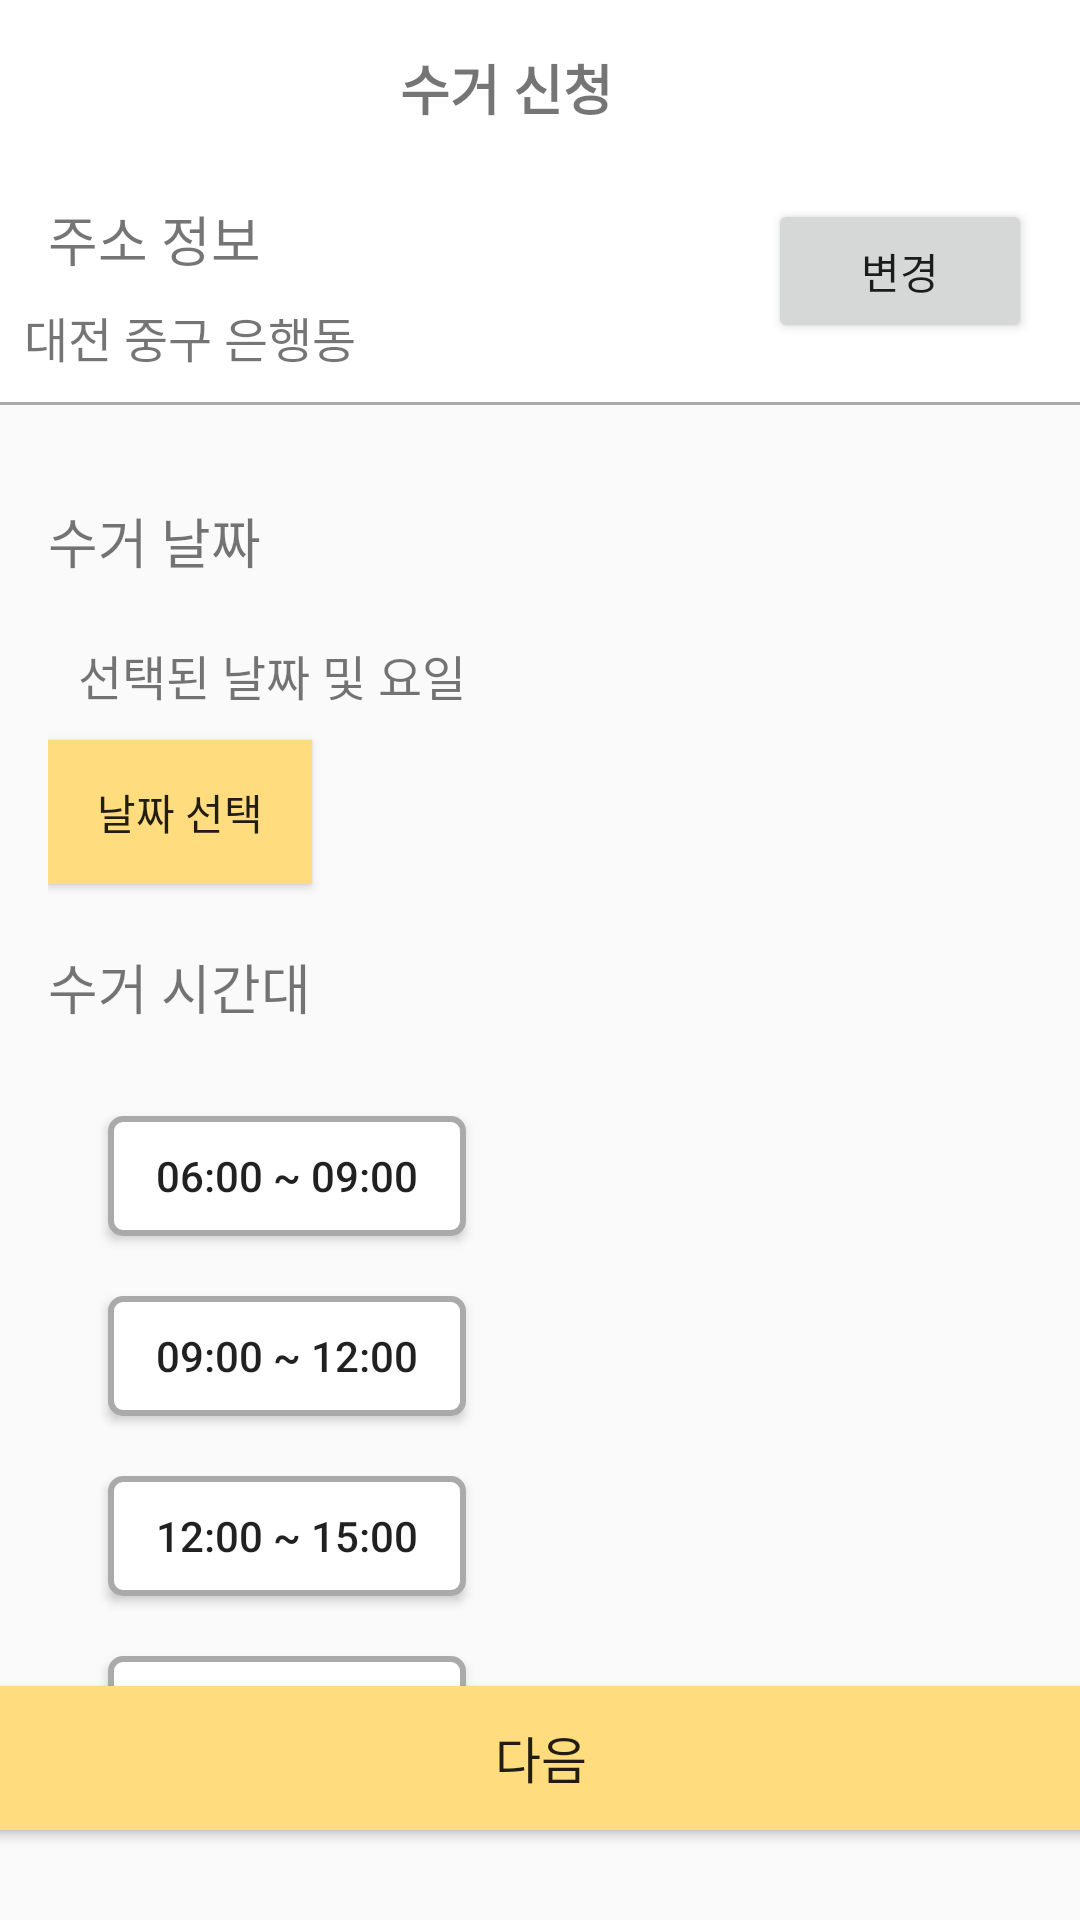

Layout XML and referenced resources for this Android screen:
<!-- AndroidManifest.xml: application theme Theme.AppCompat.Light.NoActionBar -->
<!-- res/layout/applyinfo.xml -->
<?xml version="1.0" encoding="utf-8"?>
<androidx.constraintlayout.widget.ConstraintLayout xmlns:android="http://schemas.android.com/apk/res/android"
    xmlns:app="http://schemas.android.com/apk/res-auto"
    xmlns:tools="http://schemas.android.com/tools"
    android:layout_width="match_parent"
    android:layout_height="match_parent"
    tools:context=".ui.home.ApplyInfoFragment">

    
    <androidx.constraintlayout.widget.ConstraintLayout
        android:id="@+id/top_bar"
        android:layout_width="match_parent"
        android:layout_height="wrap_content"
        android:background="@android:color/white"
        app:layout_constraintTop_toTopOf="parent"
        app:layout_constraintStart_toStartOf="parent"
        app:layout_constraintEnd_toEndOf="parent"
        android:padding="16dp">

        
        <ImageButton
            android:id="@+id/back_button"
            android:layout_width="wrap_content"
            android:layout_height="wrap_content"
            android:background="?attr/selectableItemBackgroundBorderless"
            android:src="@drawable/baseline_arrow_back_ios_new_24"
            app:layout_constraintTop_toTopOf="parent"
            app:layout_constraintBottom_toBottomOf="parent"
            app:layout_constraintStart_toStartOf="parent"
            android:contentDescription="Back"
            app:tint="@color/yellow"
            />

        
        <TextView
            android:id="@+id/header_title"
            android:layout_width="wrap_content"
            android:layout_height="wrap_content"
            android:text="수거 신청"
            android:textSize="18sp"
            android:textStyle="bold"
            app:layout_constraintBottom_toBottomOf="parent"
            app:layout_constraintEnd_toEndOf="parent"
            app:layout_constraintHorizontal_bias="0.456"
            app:layout_constraintStart_toEndOf="@id/back_button"
            app:layout_constraintTop_toTopOf="parent"
            app:layout_constraintVertical_bias="1.0" />
    </androidx.constraintlayout.widget.ConstraintLayout>

    
    <View
        android:id="@+id/line_divider"
        android:layout_width="0dp"
        android:layout_height="1dp"
        android:background="@android:color/darker_gray"
        app:layout_constraintTop_toBottomOf="@id/header_layout"
        app:layout_constraintStart_toStartOf="parent"
        app:layout_constraintEnd_toEndOf="parent" />

    
    <androidx.constraintlayout.widget.ConstraintLayout
        android:id="@+id/header_layout"
        android:layout_width="match_parent"
        android:layout_height="wrap_content"
        android:background="@android:color/white"
        app:layout_constraintTop_toBottomOf="@id/top_bar"
        app:layout_constraintStart_toStartOf="parent"
        app:layout_constraintEnd_toEndOf="parent">

        <TextView
            android:id="@+id/address_info_text"
            android:layout_width="wrap_content"
            android:layout_height="wrap_content"
            android:layout_marginStart="16dp"
            android:layout_marginTop="8dp"
            android:text="주소 정보"
            android:layout_marginBottom="20dp"
            android:textSize="18sp"
            app:layout_constraintTop_toTopOf="parent"
            app:layout_constraintStart_toStartOf="parent" />

        <TextView
            android:id="@+id/address_detail_text"
            android:layout_width="wrap_content"
            android:layout_height="wrap_content"
            android:layout_marginStart="8dp"
            android:layout_marginTop="8dp"
            android:layout_marginBottom="10dp"
            android:text="대전 중구 은행동"
            android:textSize="16sp"
            app:layout_constraintBottom_toBottomOf="parent"
            app:layout_constraintStart_toStartOf="parent"
            app:layout_constraintTop_toBottomOf="@id/address_info_text" />

        <Button
            android:id="@+id/change_button"
            android:layout_width="wrap_content"
            android:layout_height="wrap_content"
            android:layout_marginEnd="16dp"
            android:layout_marginTop="8dp"
            android:text="변경"
            app:layout_constraintTop_toTopOf="parent"
            app:layout_constraintEnd_toEndOf="parent" />
    </androidx.constraintlayout.widget.ConstraintLayout>

    
    <View
        android:id="@+id/line_divider5"
        android:layout_width="0dp"
        android:layout_height="1dp"
        android:background="@android:color/darker_gray"
        app:layout_constraintTop_toBottomOf="@id/header_layout"
        app:layout_constraintStart_toStartOf="parent"
        app:layout_constraintEnd_toEndOf="parent" />

    
    <androidx.core.widget.NestedScrollView
        android:id="@+id/scroll_view"
        android:layout_width="match_parent"
        android:layout_height="0dp"
        android:layout_marginTop="16dp"
        app:layout_constraintBottom_toTopOf="@id/next_button"
        app:layout_constraintTop_toBottomOf="@id/line_divider"
        app:layout_constraintVertical_bias="0.0"
        tools:layout_editor_absoluteX="0dp">

        <LinearLayout
            android:layout_width="match_parent"
            android:layout_height="wrap_content"
            android:orientation="vertical"
            android:padding="16dp">

            
            <TextView
                android:id="@+id/collection_date_text"
                android:layout_width="wrap_content"
                android:layout_height="wrap_content"
                android:layout_marginBottom="10dp"
                android:text="수거 날짜"
                android:textSize="18sp" />

            
            <TextView
                android:id="@+id/selected_date_text"
                android:layout_width="wrap_content"
                android:layout_height="wrap_content"
                android:text="선택된 날짜 및 요일"
                android:layout_margin="10dp"
                android:textSize="16sp" />

            
            <Button
                android:id="@+id/select_date_button"
                android:layout_width="wrap_content"
                android:layout_height="wrap_content"
                android:layout_marginBottom="20dp"
                android:text="날짜 선택"
                android:background="@color/yellow" /> 


            
            <View
                android:id="@+id/line_divider_2"
                android:layout_width="0dp"
                android:layout_height="1dp"
                android:background="@android:color/darker_gray"
                app:layout_constraintEnd_toEndOf="parent"
                app:layout_constraintStart_toStartOf="parent"
                app:layout_constraintTop_toBottomOf="@id/header_layout" />

            
            <TextView
                android:id="@+id/collection_time_slot_text"
                android:layout_width="wrap_content"
                android:layout_height="wrap_content"
                android:layout_marginBottom="20dp"
                android:text="수거 시간대"
                android:textSize="18sp" />

            
            <GridLayout
                android:layout_width="match_parent"
                android:layout_height="wrap_content"
                android:layout_gravity="start"
                android:columnCount="1"
                android:paddingLeft="10dp"
                android:paddingRight="1dp"
                android:rowCount="5"> 

                
                <Button
                    android:id="@+id/time_button_one"
                    android:layout_width="wrap_content"
                    android:layout_height="40dp"
                    android:layout_margin="10dp"
                    android:background="@drawable/btn_time_selector"
                    android:text="06:00 ~ 09:00" />

                <Button
                    android:id="@+id/time_button_two"
                    android:layout_width="wrap_content"
                    android:layout_height="40dp"
                    android:layout_margin="10dp"
                    android:background="@drawable/btn_time_selector"
                    android:text="09:00 ~ 12:00" />

                <Button
                    android:id="@+id/time_button_three"
                    android:layout_width="wrap_content"
                    android:layout_height="40dp"
                    android:layout_margin="10dp"
                    android:background="@drawable/btn_time_selector"
                    android:text="12:00 ~ 15:00" />

                <Button
                    android:id="@+id/time_button_four"
                    android:layout_width="wrap_content"
                    android:layout_height="40dp"
                    android:layout_margin="10dp"
                    android:background="@drawable/btn_time_selector"
                    android:text="15:00 ~ 18:00" />

                <Button
                    android:id="@+id/time_button_five"
                    android:layout_width="wrap_content"
                    android:layout_height="40dp"
                    android:layout_margin="10dp"
                    android:background="@drawable/btn_time_selector"
                    android:text="18:00 ~ 21:00" />
            </GridLayout>

        </LinearLayout>
    </androidx.core.widget.NestedScrollView>

    <Button
        android:id="@+id/next_button"
        android:layout_width="380dp"
        android:layout_height="wrap_content"
        android:layout_marginBottom="30dp"
        android:background="@color/yellow"
        android:shadowRadius="10"
        android:text="다음"
        android:textSize="50px"
        app:layout_constraintBottom_toBottomOf="parent"
        app:layout_constraintEnd_toEndOf="parent"
        app:layout_constraintHorizontal_bias="0.5"
        app:layout_constraintStart_toStartOf="parent" />

</androidx.constraintlayout.widget.ConstraintLayout>
<!-- resources referenced by this layout -->
<resources>
  <color name="yellow">#FFDC7E</color>
  <!-- drawable btn_time_selector (drawable) -->
  <selector xmlns:android="http://schemas.android.com/apk/res/android">
      <item android:state_selected="true" android:drawable="@drawable/btn_time_selected" />
      <item android:state_pressed="true" android:drawable="@drawable/btn_time_selected" />
      <item android:drawable="@drawable/btn_time_default" />
  </selector>
  <!-- drawable btn_time_selected (drawable) -->
  <shape xmlns:android="http://schemas.android.com/apk/res/android">
      <solid android:color="@android:color/white" />
      <stroke android:width="2dp" android:color="@color/yellow" />
      <corners android:radius="4dp" />
      <padding android:left="16dp" android:right="16dp" android:top="8dp" android:bottom="8dp" />
  </shape>
  <!-- drawable btn_time_default (drawable) -->
  <shape xmlns:android="http://schemas.android.com/apk/res/android">
      <solid android:color="@android:color/white" />
      <stroke android:width="2dp" android:color="@android:color/darker_gray" />
      <corners android:radius="4dp" />
      <padding android:left="16dp" android:right="16dp" android:top="8dp" android:bottom="8dp" />
  </shape>
</resources>
